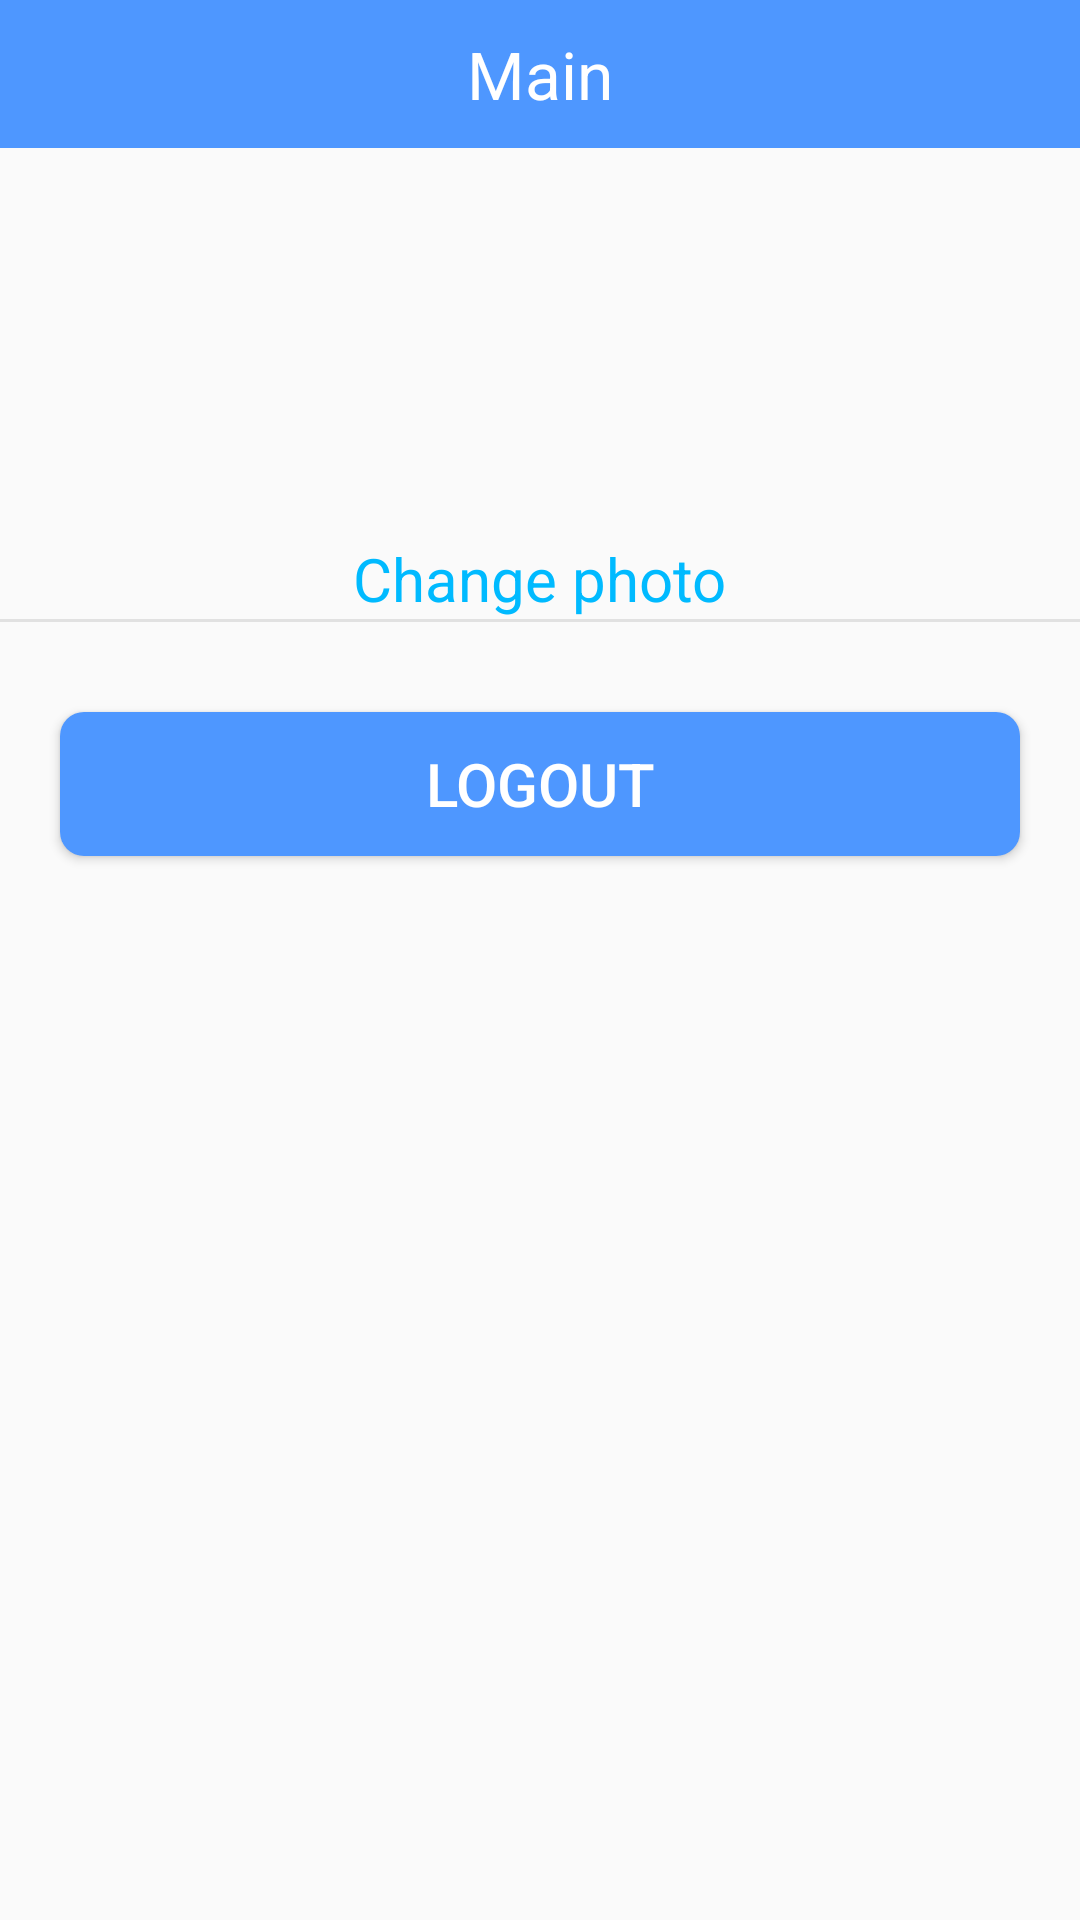

Reconstruct the res/layout file that produces this screen, plus the resources it refers to.
<!-- AndroidManifest.xml: application theme AppTheme.NoActionBar -->
<!-- res/layout/activity_user_info.xml -->
<?xml version="1.0" encoding="utf-8"?>
<LinearLayout
    xmlns:android="http://schemas.android.com/apk/res/android"
    android:layout_width="match_parent"
    android:layout_height="match_parent"
    android:orientation="vertical"
    >
    <include layout="@layout/title_bar"></include>

    <RelativeLayout
        android:layout_width="match_parent"
        android:layout_height="wrap_content">

        <ImageView
            android:id="@+id/iv_user_icon"
            android:layout_width="90dp"
            android:layout_height="90dp"
            android:src="@drawable/my_user_default"
            android:layout_centerHorizontal="true"
            android:layout_marginTop="30dp"
            />

        <TextView
            android:id="@+id/tv_user_change"
            android:layout_width="wrap_content"
            android:layout_height="wrap_content"
            android:text="Change photo"
            android:textSize="20sp"
            android:layout_centerHorizontal="true"
            android:layout_below="@id/iv_user_icon"
            android:layout_marginTop="10dp"
            android:textColor="#00baff"
            />


    </RelativeLayout>

    <View
        android:layout_width="match_parent"
        android:layout_height="1dp"
        android:background="@color/divider_line"/>

    <Button
        android:id="@+id/btn_user_logout"
        android:layout_width="match_parent"
        android:layout_height="wrap_content"
        android:text="Logout"
        android:textSize="20sp"
        android:layout_marginLeft="20dp"
        android:layout_marginRight="20dp"
        android:textColor="@android:color/white"
        android:layout_marginTop="30dp"
        android:background="@drawable/btn_01"
        />


</LinearLayout>
<!-- res/layout/title_bar.xml (included above) -->
<?xml version="1.0" encoding="utf-8"?>
<RelativeLayout xmlns:android="http://schemas.android.com/apk/res/android"
    android:layout_width="match_parent"
    android:layout_height="wrap_content"
    android:background="@color/colorPrimary"
    android:orientation="horizontal"
    android:paddingBottom="5dp"
    android:paddingTop="5dp">

    <ImageView
        android:id="@+id/iv_back"
        android:layout_width="wrap_content"
        android:layout_height="wrap_content"
        android:layout_marginLeft="5dp"
        android:background="@drawable/left"
        android:visibility="gone" />

    <TextView
        android:id="@+id/tv_title"
        android:layout_width="wrap_content"
        android:layout_height="wrap_content"
        android:layout_marginBottom="5dp"
        android:layout_marginTop="5dp"
        android:gravity="center"
        android:layout_centerInParent="true"
        android:text="Main"
        android:textColor="@android:color/white"
        android:textSize="22sp" />

    <ImageView
        android:id="@+id/iv_setting"
        android:layout_width="wrap_content"
        android:layout_height="wrap_content"
        android:layout_marginRight="5dp"
        android:background="@drawable/my_setting_icon"
        android:visibility="gone"
        android:layout_alignParentEnd="true"
        android:layout_alignParentRight="true" />

</RelativeLayout>
<!-- resources referenced by this layout -->
<resources>
  <color name="colorPrimary">#4E97FF</color>
  <color name="divider_line">#e1e1e1</color>
  <!-- drawable btn_01 (drawable) -->
  <?xml version="1.0" encoding="utf-8"?>
  <shape xmlns:android="http://schemas.android.com/apk/res/android" android:shape="rectangle">
      <corners android:radius="8dp"/>
      <solid android:color="@color/colorPrimary"/>
  </shape>
  <!-- drawable left: png bitmap (drawable, 470 bytes) -->
  <!-- drawable my_setting_icon: png bitmap (drawable, 776 bytes) -->
  <style name="AppTheme.NoActionBar" parent="AppTheme">
          <item name="windowNoTitle">true</item>
          <item name="windowActionBar">false</item>
          <item name="android:windowContentOverlay">@null</item>
      </style>
  <style name="AppTheme" parent="Theme.AppCompat.Light.DarkActionBar">
          
          <item name="colorPrimary">@color/colorPrimary</item>
          <item name="colorPrimaryDark">@color/colorPrimaryDark</item>
          <item name="colorAccent">@color/colorAccent</item>
      </style>
  <color name="colorPrimaryDark">#4E97FF</color>
  <color name="colorAccent">#FF4081</color>
</resources>
